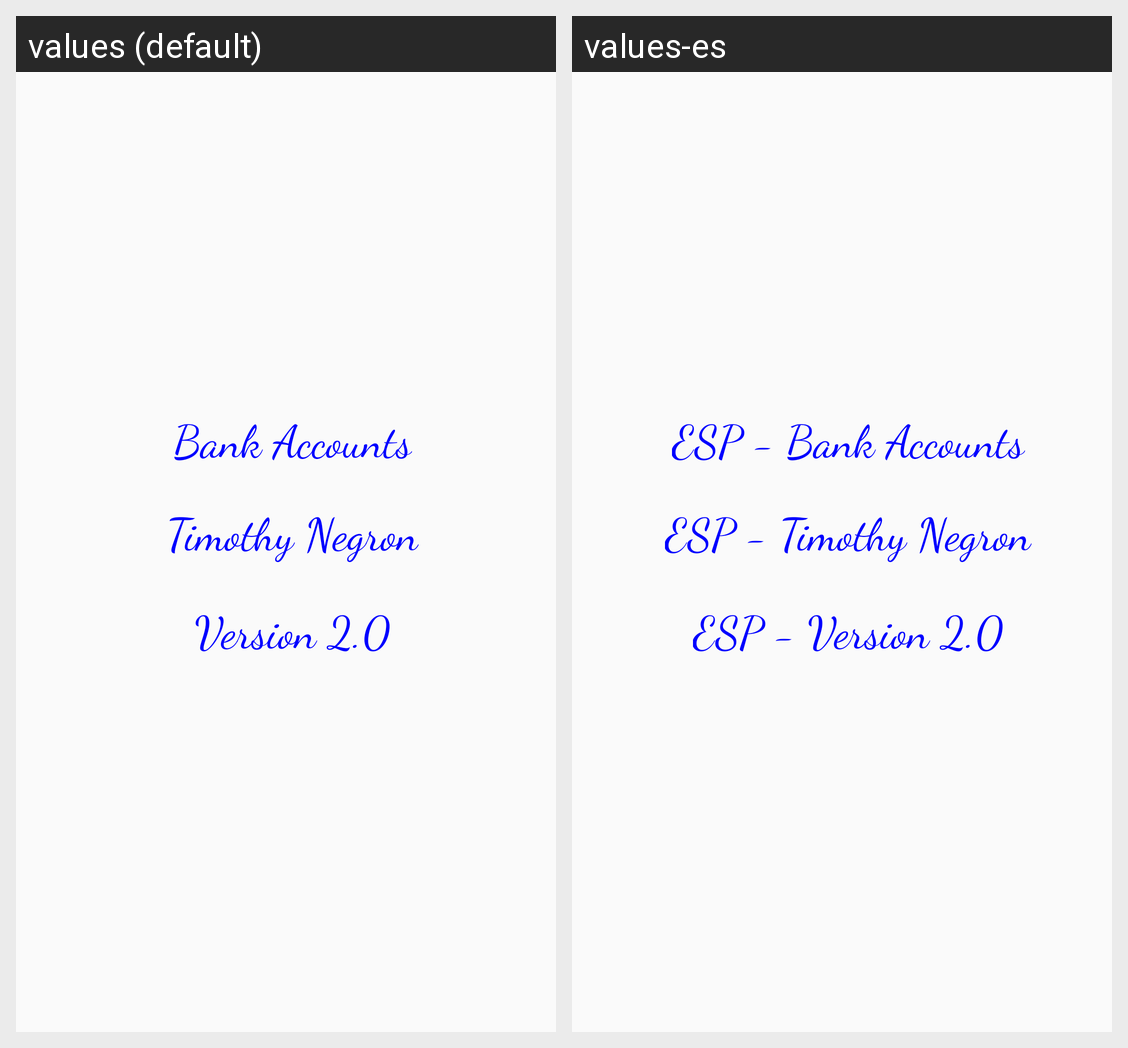

Strings drawn on this Android screen and how each of the app's shown locales translates them:
Android screen res/layout/app_info_fragment.xml rendered under 2 locales, left to right: values (default), values-es. Device: Nexus 5 (rendered at 1080×1920; each locale shown at half size, 540×960, under a caption strip naming it); theme AppTheme.
Strings drawn on this screen, with the default value and each locale's value (text and hints the layout hard-codes, and strings that could not be matched under every locale, appear in the picture but are not listed):

app_name
  values: Bank Accounts
  values-es: ESP - Bank Accounts

developer_name
  values: Timothy Negron
  values-es: ESP - Timothy Negron

app_version
  values: Version 2.0
  values-es: ESP - Version 2.0
